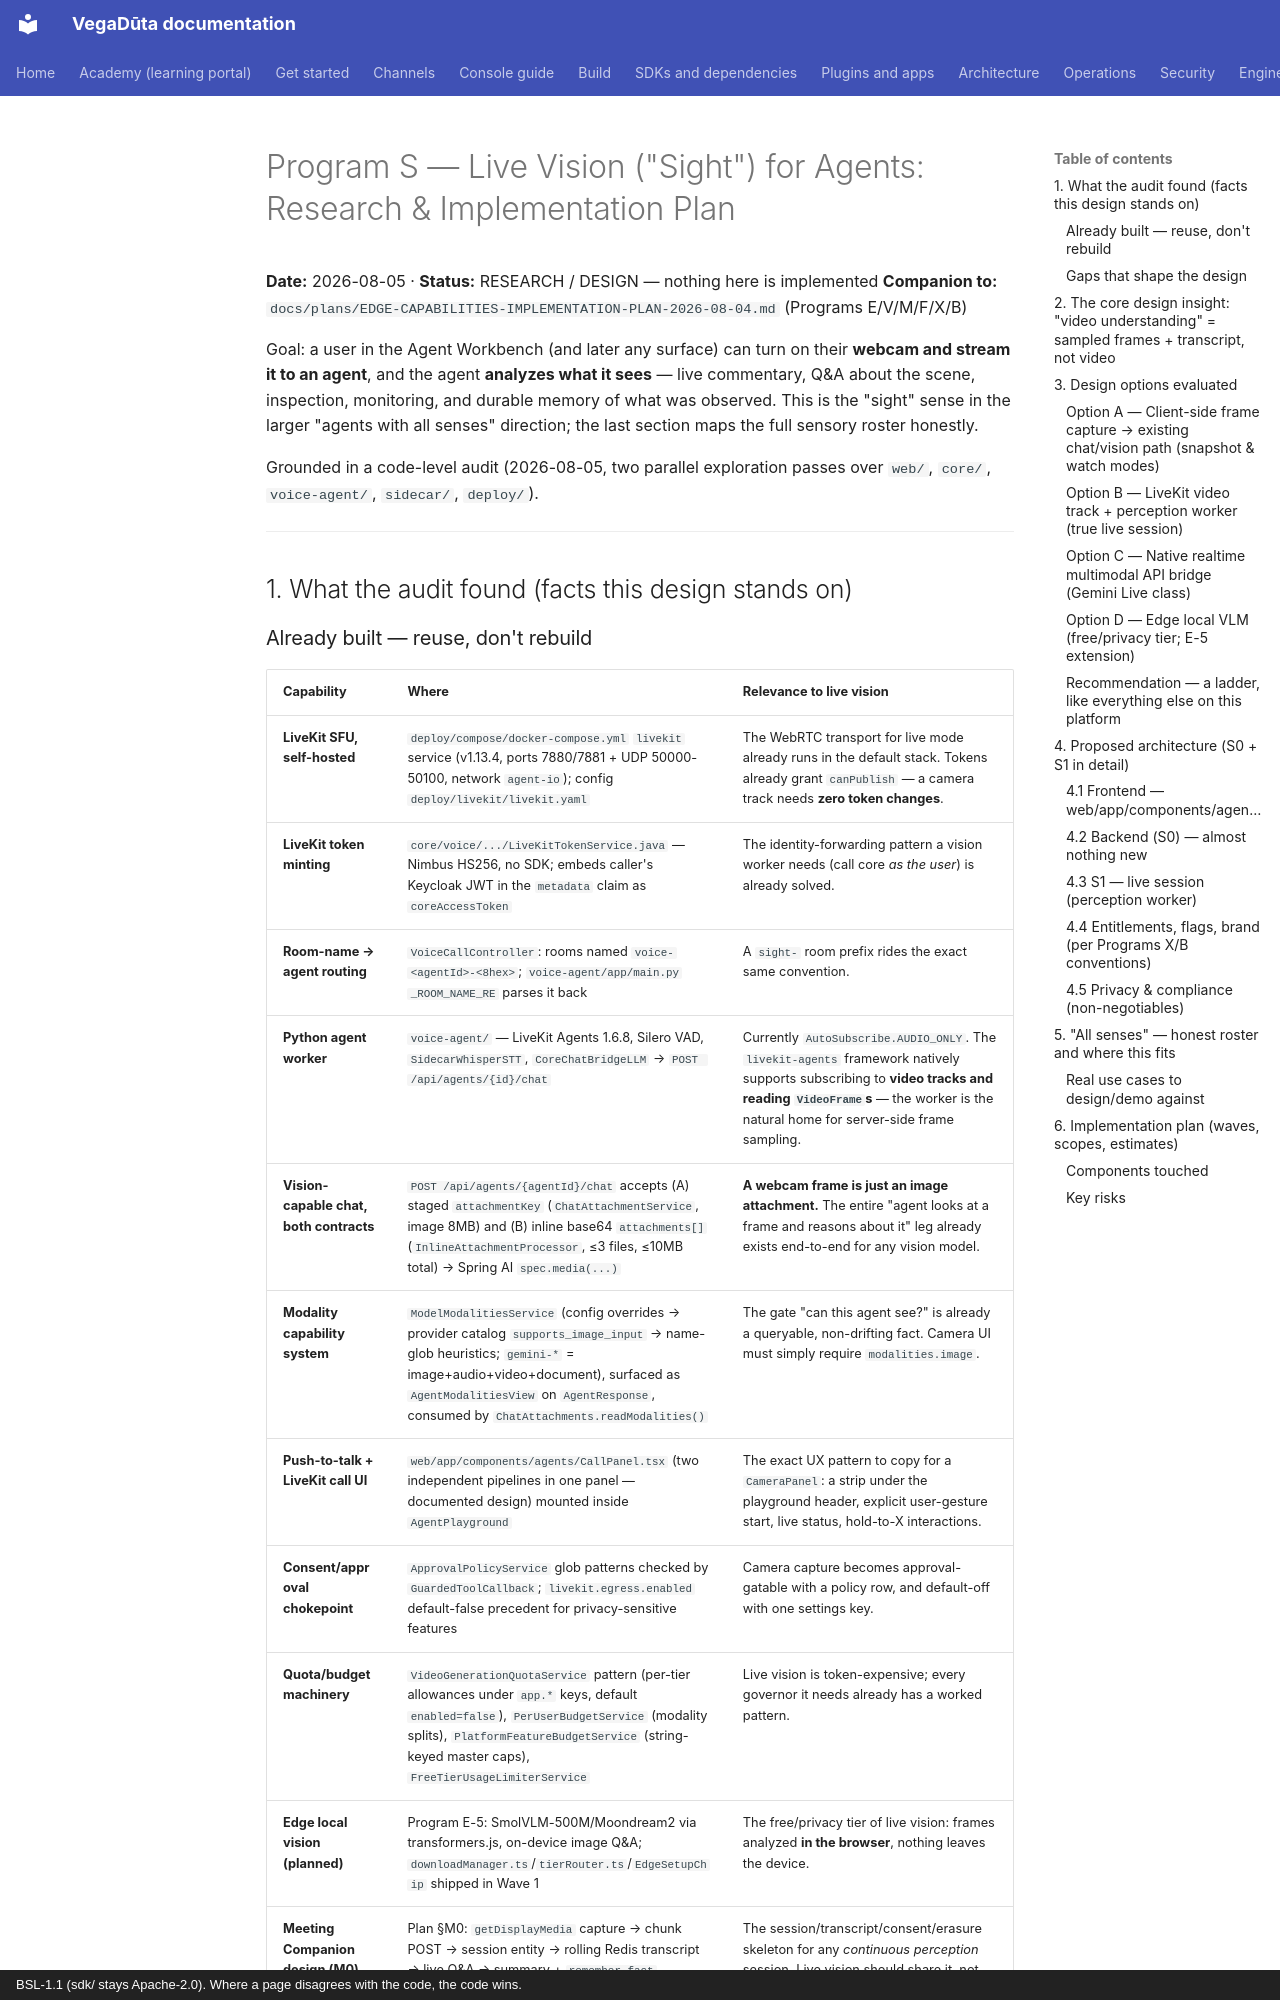

repository: CD-LC/vegaduta · page: architecture/archive/LIVE-VISION-SENSE-RESEARCH-2026-08-05/index.html · generator: mkdocs · copyright: BSL-1.1 (sdk/ stays Apache-2.0). Where a page disagrees with the code, the code wins.

# Program S — Live Vision ("Sight") for Agents: Research & Implementation Plan
**Date:** 2026-08-05 · **Status:** RESEARCH / DESIGN — nothing here is implemented
**Companion to:** `docs/plans/EDGE-CAPABILITIES-IMPLEMENTATION-PLAN-2026-08-04.md` (Programs E/V/M/F/X/B)

Goal: a user in the Agent Workbench (and later any surface) can turn on their **webcam
and stream it to an agent**, and the agent **analyzes what it sees** — live commentary,
Q&A about the scene, inspection, monitoring, and durable memory of what was observed.
This is the "sight" sense in the larger "agents with all senses" direction; the last
section maps the full sensory roster honestly.

Grounded in a code-level audit (2026-08-05, two parallel exploration passes over
`web/`, `core/`, `voice-agent/`, `sidecar/`, `deploy/`).

---

## 1. What the audit found (facts this design stands on)
